The GitHub repository nikhilbontha/AGROVISION_AI contains a labelled image folder "dataset_prepared" with 39 categories: apple apple scab, apple black rot, apple cedar apple rust, apple healthy, corn cercospora leaf spot gray leaf spot, corn common rust, corn northern leaf blight, corn healthy, cotton bacterial blight, cotton healthy, grape black rot, grape esca black measles, grape leaf blight (isariopsis leaf spot), grape healthy, non plant unsupported, orange huanglongbing citrus greening, orange healthy, bell pepper bacterial spot, bell pepper healthy, potato early blight, potato late blight, potato healthy, rice bacterial leaf blight, rice blast, rice healthy, tomato bacterial spot, tomato early blight, tomato late blight, tomato leaf mold, tomato septoria leaf spot, tomato spider mites two spotted spider mite, tomato target spot, tomato yellow leaf curl virus, tomato mosaic virus, tomato healthy, wheat leaf rust, wheat powdery mildew, wheat stripe rust, wheat healthy. Examples follow, each with its label.

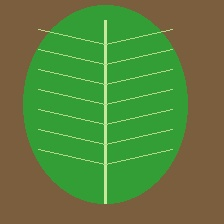
Label: apple healthy

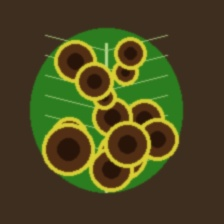
Label: potato late blight

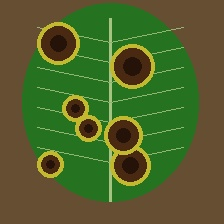
Label: tomato septoria leaf spot

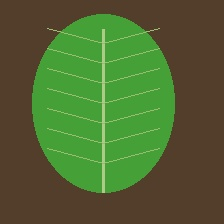
Label: cotton healthy

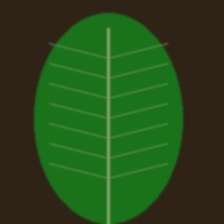
Label: bell pepper healthy

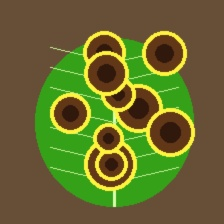
Label: tomato bacterial spot
